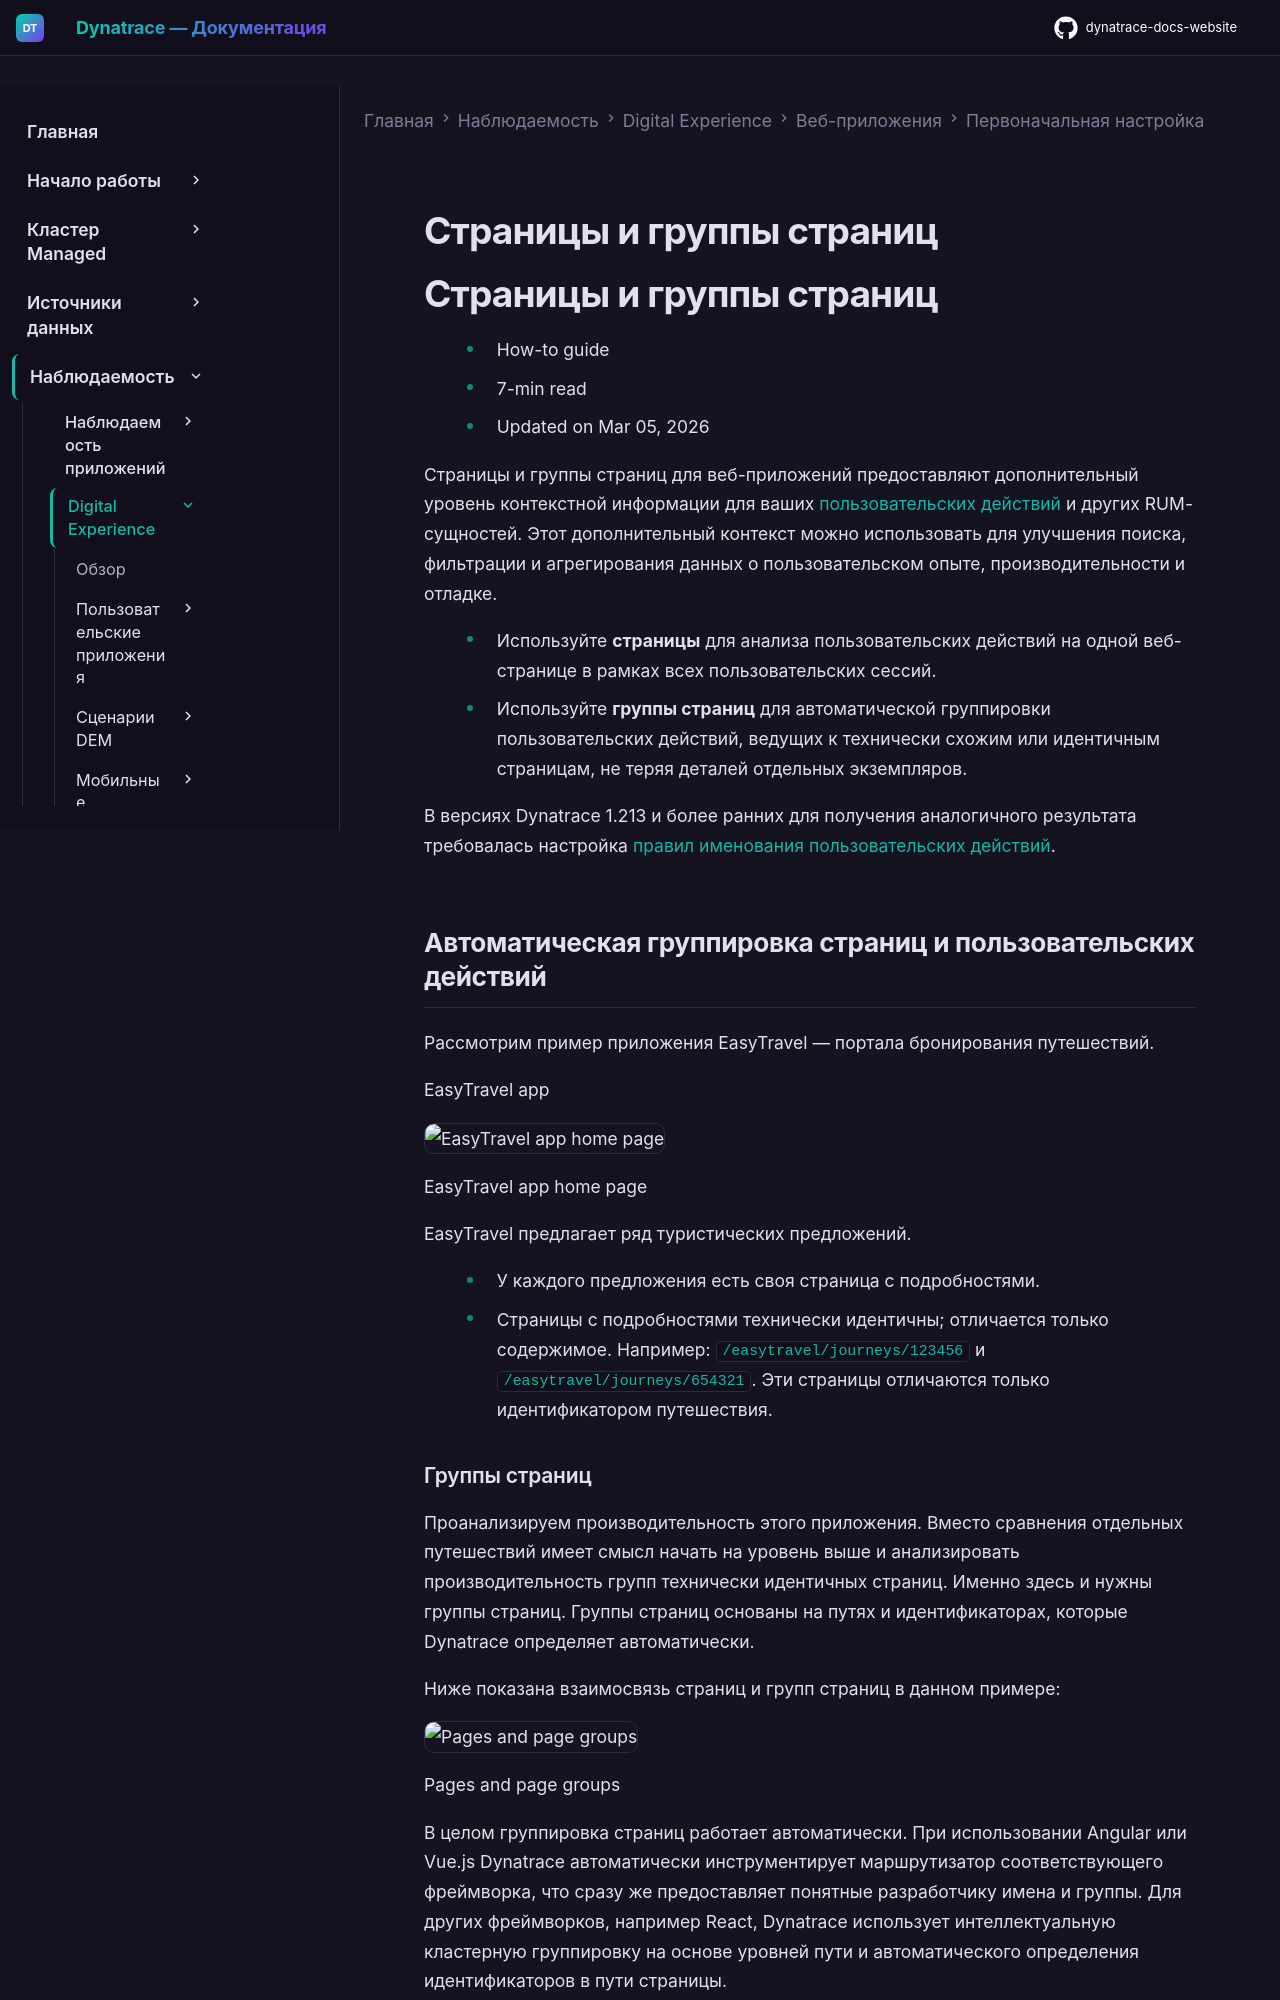

repository: Yerkebulan-Ardabayev/dynatrace-docs-website · page: managed-ru/observe/digital-experience/web-applications/initial-setup/pages-and-pagegroups/index.html · generator: mkdocs

---
title: Страницы и группы страниц
source: https://docs.dynatrace.com/managed/observe/digital-experience/web-applications/initial-setup/pages-and-pagegroups
scraped: 2026-05-12T11:35:12.224624
---

# Страницы и группы страниц

# Страницы и группы страниц

* How-to guide
* 7-min read
* Updated on Mar 05, 2026

Страницы и группы страниц для веб-приложений предоставляют дополнительный уровень контекстной информации для ваших [пользовательских действий](/managed/observe/digital-experience/rum-concepts/user-actions "Learn what user actions are and how they help you understand what users do with your application.") и других RUM-сущностей. Этот дополнительный контекст можно использовать для улучшения поиска, фильтрации и агрегирования данных о пользовательском опыте, производительности и отладке.

* Используйте **страницы** для анализа пользовательских действий на одной веб-странице в рамках всех пользовательских сессий.
* Используйте **группы страниц** для автоматической группировки пользовательских действий, ведущих к технически схожим или идентичным страницам, не теряя деталей отдельных экземпляров.

В версиях Dynatrace 1.213 и более ранних для получения аналогичного результата требовалась настройка [правил именования пользовательских действий](/managed/observe/digital-experience/web-applications/initial-setup/create-custom-names-for-user-actions "Customize automatically generated user action names for your web applications.").

## Автоматическая группировка страниц и пользовательских действий

Рассмотрим пример приложения EasyTravel — портала бронирования путешествий.

EasyTravel app

![EasyTravel app home page](https://dt-cdn.net/images/easytravel-1920-09f68a0a2f.png)

EasyTravel app home page

EasyTravel предлагает ряд туристических предложений.

* У каждого предложения есть своя страница с подробностями.
* Страницы с подробностями технически идентичны; отличается только содержимое. Например: `/easytravel/journeys/123456` и `/easytravel/journeys/654321`. Эти страницы отличаются только идентификатором путешествия.

### Группы страниц

Проанализируем производительность этого приложения. Вместо сравнения отдельных путешествий имеет смысл начать на уровень выше и анализировать производительность групп технически идентичных страниц. Именно здесь и нужны группы страниц. Группы страниц основаны на путях и идентификаторах, которые Dynatrace определяет автоматически.

Ниже показана взаимосвязь страниц и групп страниц в данном примере:

![Pages and page groups](https://dt-cdn.net/images/pages-and-page-groups-info-458-010ff91ea0.png)

Pages and page groups

В целом группировка страниц работает автоматически. При использовании Angular или Vue.js Dynatrace автоматически инструментирует маршрутизатор соответствующего фреймворка, что сразу же предоставляет понятные разработчику имена и группы. Для других фреймворков, например React, Dynatrace использует интеллектуальную кластерную группировку на основе уровней пути и автоматического определения идентификаторов в пути страницы.
